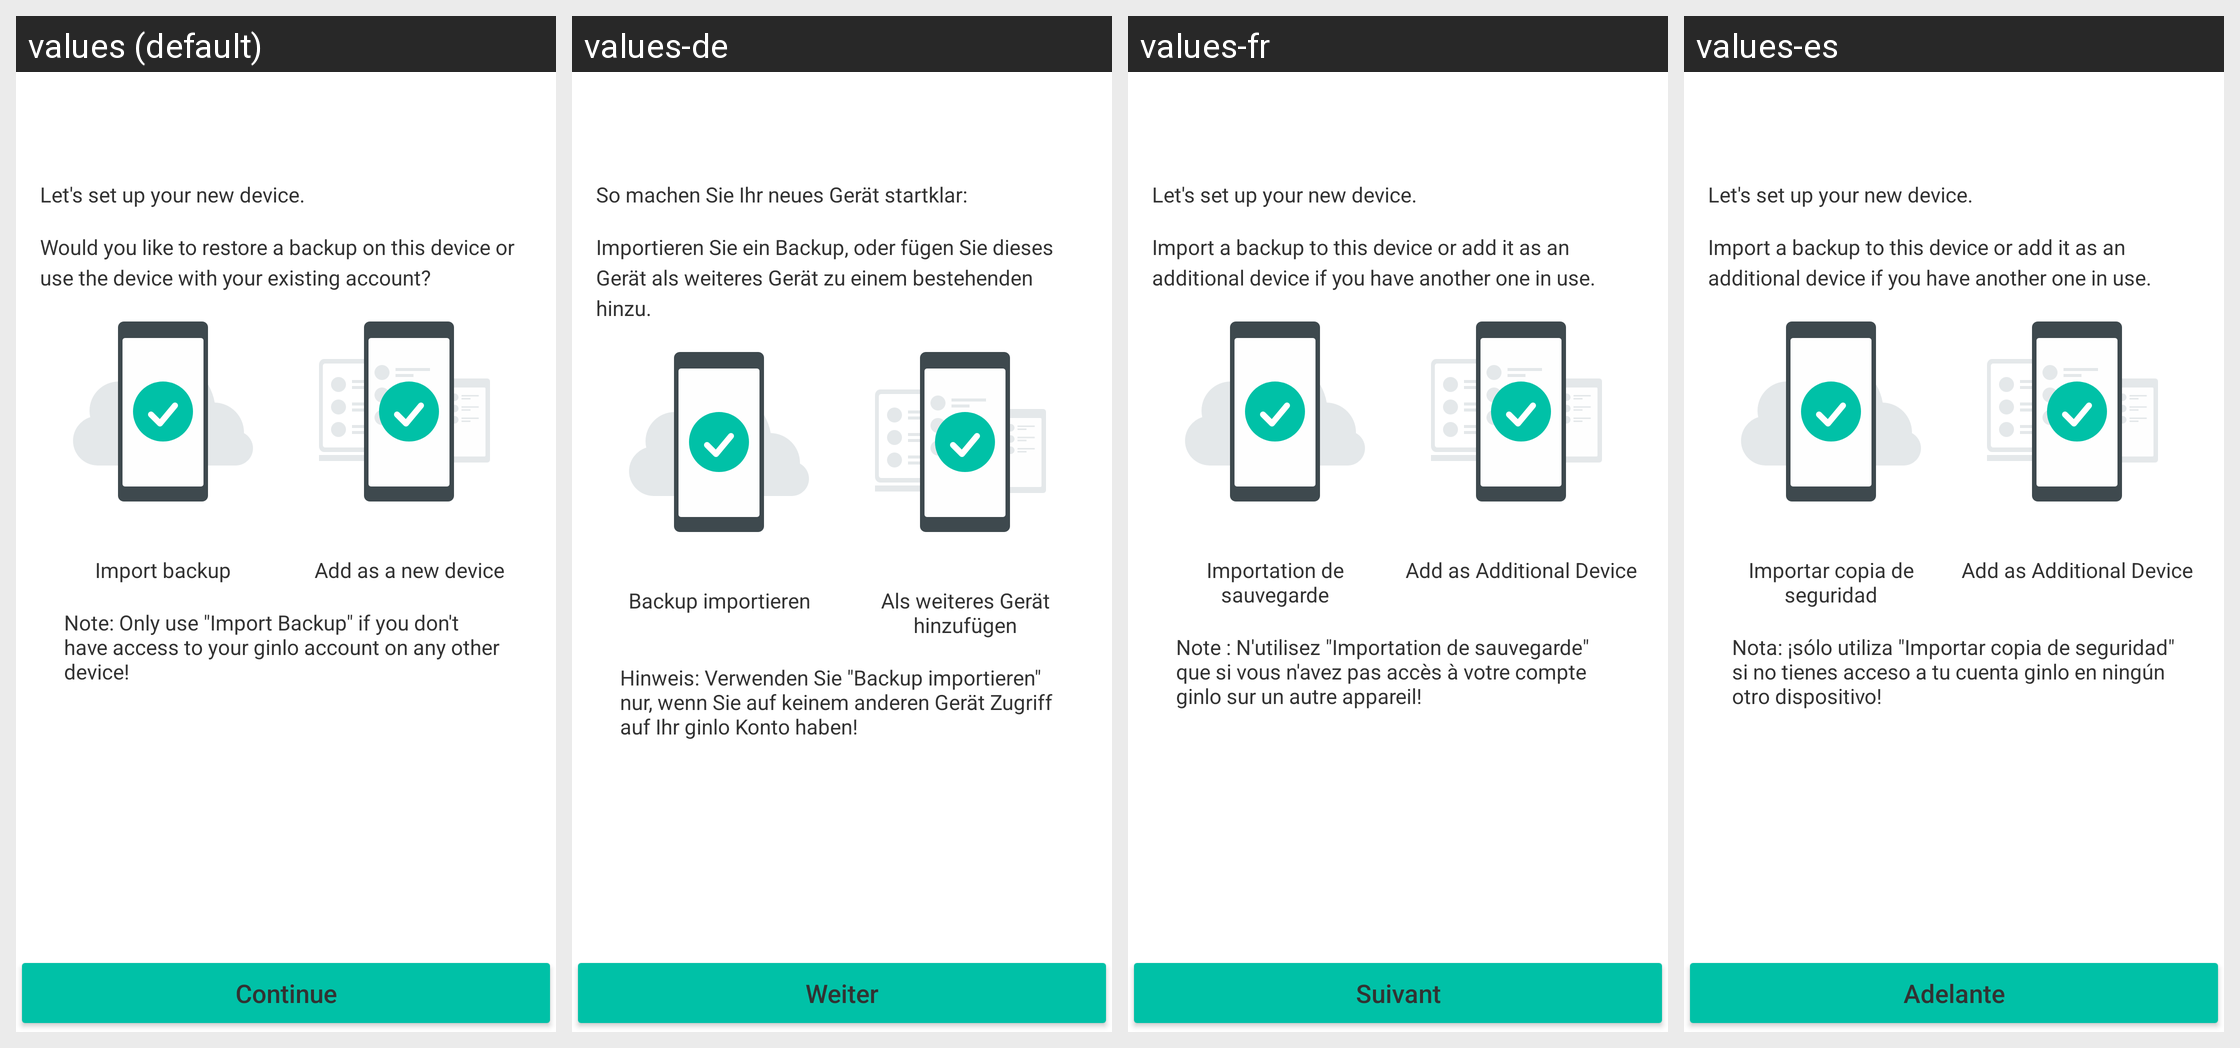

The Android screen above is rendered under several locales of the same app. Produce the string resources it draws, with the default and per-locale values.
Android screen res/layout/activity_welcome_back.xml rendered under 4 locales, left to right: values (default), values-de, values-fr, values-es. Device: Nexus 5 (rendered at 1080×1920; each locale shown at half size, 540×960, under a caption strip naming it); theme GinloDefaultLight.
Other locales in the repository, not shown: values-en, values-it, values-tr.
Strings drawn on this screen, with the default value and each locale's value (text and hints the layout hard-codes, and strings that could not be matched under every locale, appear in the picture but are not listed):

welcome_back_title2
  values: Let's set up your new device.
  values-de: So machen Sie Ihr neues Gerät startklar:
  values-fr: Let's set up your new device.
  values-es: Let's set up your new device.

welcome_back_text
  values: Would you like to restore a backup on this device or use the device with your existing account?
  values-de: Importieren Sie ein Backup, oder fügen Sie dieses Gerät als weiteres Gerät zu einem bestehenden hinzu.
  values-fr: Import a backup to this device or add it as an additional device if you have another one in use.
  values-es: Import a backup to this device or add it as an additional device if you have another one in use.

backup_restore_select_btn
  values: Import backup
  values-de: Backup importieren
  values-fr: Importation de sauvegarde
  values-es: Importar copia de seguridad

label_add_as_new_device
  values: Add as a new device
  values-de: Als weiteres Gerät hinzufügen
  values-fr: Add as Additional Device
  values-es: Add as Additional Device

backup_restore_warning
  values: Note: Only use "Import Backup" if you don't have access to your ginlo account on any other device!
  values-de: Hinweis: Verwenden Sie "Backup importieren" nur, wenn Sie auf keinem anderen Gerät Zugriff auf Ihr ginlo Konto haben!
  values-fr: Note : N'utilisez "Importation de sauvegarde" que si vous n'avez pas accès à votre compte ginlo sur un autre appareil!
  values-es: Nota: ¡sólo utiliza "Importar copia de seguridad" si no tienes acceso a tu cuenta ginlo en ningún otro dispositivo!

intro_nextButtonTitle
  values: Continue
  values-de: Weiter
  values-fr: Suivant
  values-es: Adelante
